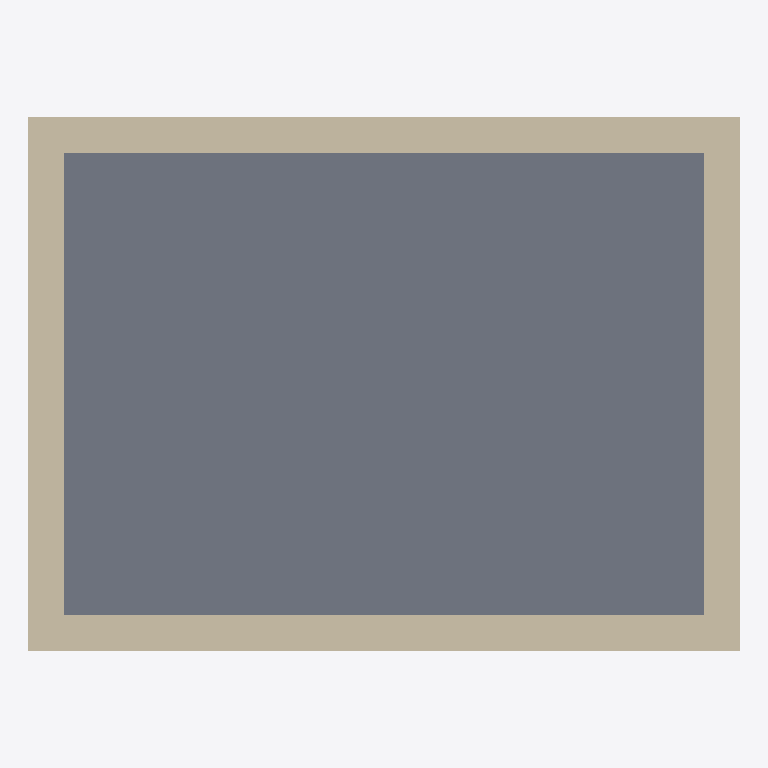
Plan cut of the same IFC building model at storey 'Ground Floor' (level 0.00 m, cut at 1.40 m), seen from above with north up, elements coloured by IFC class (only those large enough to see are counted): 1 slab (grey), 1 wall (beige). Cut surfaces are drawn darker.
Extent 4.0 m × 3.0 m × 3.4 m (x, y, z). Storeys (1): Ground Floor at 0.00 m. Elements (3): 2 IfcSlab, 1 IfcWall.

HEADER;
FILE_DESCRIPTION(('ViewDefinition [CoordinationView]'),'2;1');
FILE_NAME('Test.ifc','2020-12-29T13:39:00+01:00',(),(),'IfcOpenShell 0.6.0b0','BlenderBIM 0.0.201207','Nobody');
FILE_SCHEMA(('IFC4'));
ENDSEC;
DATA;
#14=IFCPROJECT('0jSNpAigD8YAnsDEfOy7gR',$,'My Project',$,$,$,$,(#9,#12),#4);
#75=IFCSITE('2RvZBsQv59qxzRyE61Iaqk',$,'My Site',$,$,#73,$,$,$,$,$,$,$,#74);
#82=IFCBUILDING('1vWKMaVsP3wglUfUcy2iyr',$,'My Building',$,$,#80,$,$,$,$,$,#81);
#88=IFCBUILDINGSTOREY('3MOdA0zET85eT4BerE5KYC',$,'Ground Floor',$,$,#87,$,$,$,$);
#154=IFCSLAB('1hRN57ZD931vDLK9jkPH_Q',$,'Dumb Slab',$,$,#138,#153,$,.FLOOR.);
#112=IFCWALL('2wJVs5UHn2CuF0Op2lh2de',$,'Dumb Wall',$,$,#96,#111,$,.STANDARD.);
ENDSEC;
